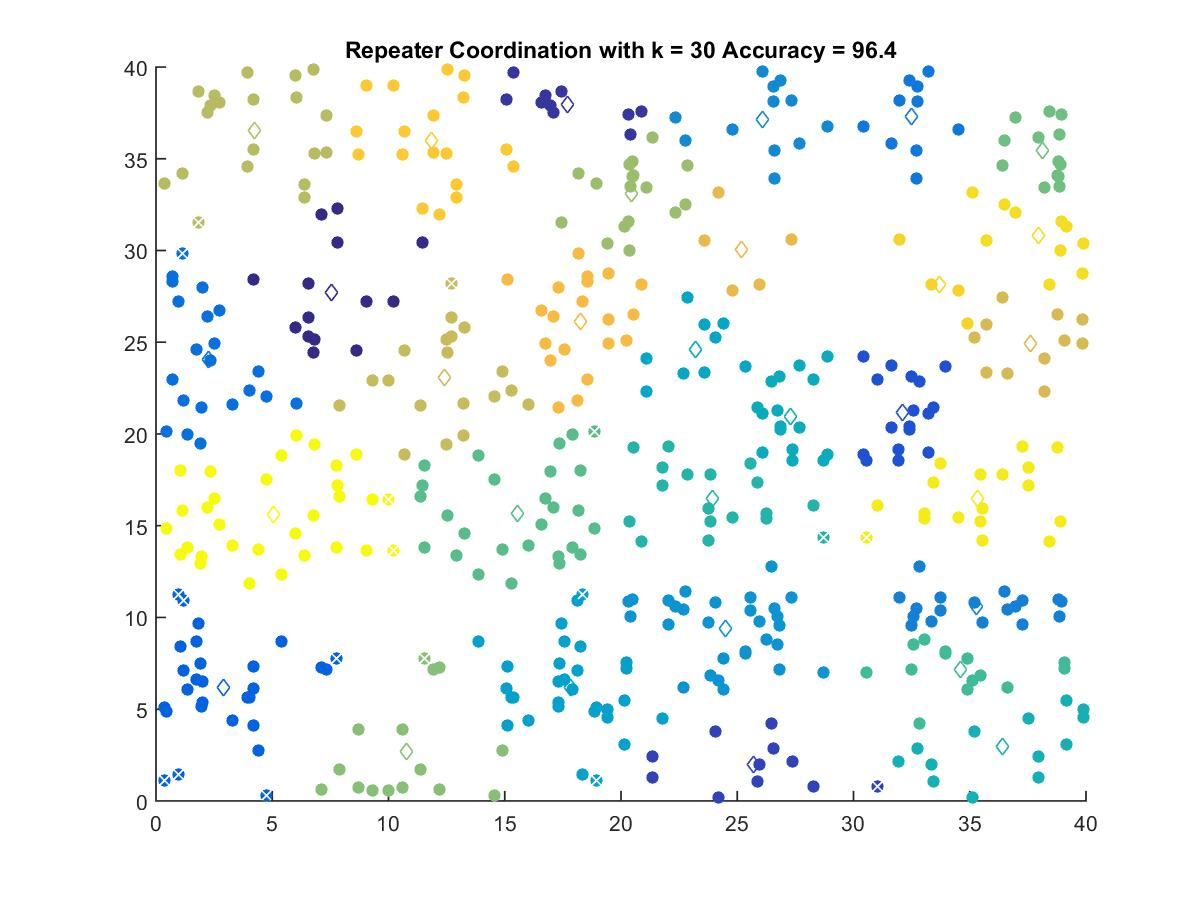

Source data for this figure (header and first rows):
7.5484, 27.697
17.69, 37.98
25.68, 1.962
32.12, 21.16
2.913, 6.181
2.245, 24.07
32.5, 37.28
35.3, 10.6
26.09, 37.16
24.5, 9.374
17.83, 6.17
23.19, 24.6
27.29, 20.93
36.41, 2.95
23.95, 16.5
34.61, 7.15
15.54, 15.69
38.14, 35.45
10.78, 2.699
20.45, 33.09
4.219, 36.51
12.43, 23.09
37.6, 24.95
25.17, 30.06
18.25, 26.15
11.85, 36
33.68, 28.15
37.95, 30.84
35.35, 16.5
5.047, 15.6
